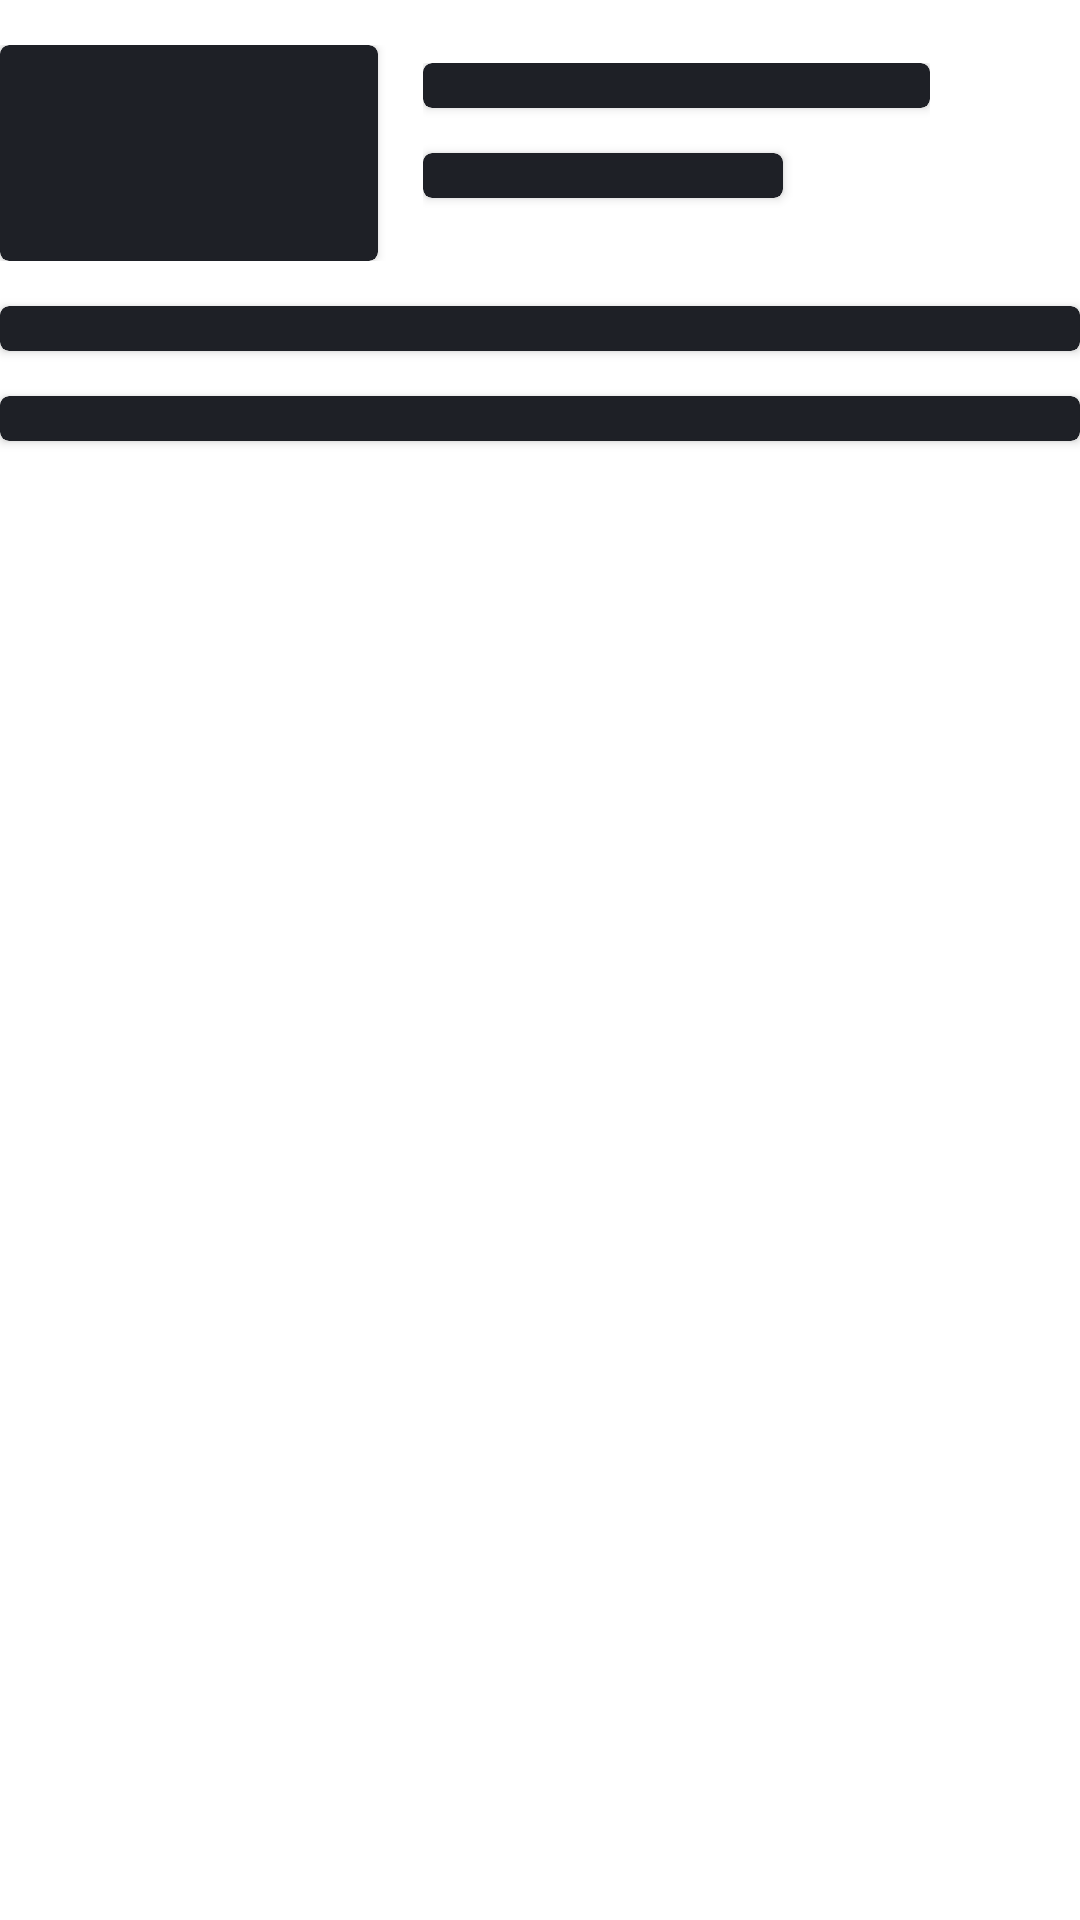

The Android layout XML behind this screen, and the referenced resources:
<!-- AndroidManifest.xml: application theme AppTheme -->
<!-- res/layout/loading_episode.xml -->
<?xml version="1.0" encoding="utf-8"?>
<LinearLayout xmlns:android="http://schemas.android.com/apk/res/android"
        xmlns:app="http://schemas.android.com/apk/res-auto"
        android:paddingTop="@dimen/loading_margin"
        android:paddingBottom="@dimen/loading_margin"
        android:orientation="vertical"
        android:layout_width="match_parent"
        android:layout_height="wrap_content">

    <LinearLayout
            android:layout_marginBottom="@dimen/loading_margin"
            android:layout_width="match_parent"
            android:orientation="horizontal"
            android:layout_height="wrap_content">
        
        <androidx.cardview.widget.CardView
                android:background="@color/grayShimmer"
                app:cardBackgroundColor="@color/grayShimmer"
                app:cardCornerRadius="@dimen/loading_radius"
                android:layout_width="126dp"
                android:layout_height="72dp"
                android:foreground="@drawable/outline_drawable" />

        <LinearLayout
                android:layout_marginStart="15dp"
                android:orientation="vertical"
                android:layout_gravity="center"
                android:layout_width="match_parent"
                android:layout_marginEnd="50dp"
                android:layout_height="wrap_content">

            <include layout="@layout/loading_line" />

            <include layout="@layout/loading_line_short" />
        </LinearLayout>
    </LinearLayout>

    <include layout="@layout/loading_line" />

    <include layout="@layout/loading_line" />
</LinearLayout>
<!-- res/layout/loading_line.xml (included above) -->
<?xml version="1.0" encoding="utf-8"?>
<androidx.cardview.widget.CardView xmlns:tools="http://schemas.android.com/tools"
        xmlns:android="http://schemas.android.com/apk/res/android"
        xmlns:app="http://schemas.android.com/apk/res-auto"
        app:cardCornerRadius="@dimen/loading_radius"
        app:cardBackgroundColor="@color/grayShimmer"
        android:layout_width="match_parent"
        android:layout_height="@dimen/loading_line_height"
        android:layout_marginBottom="@dimen/loading_margin"
        android:background="@color/grayShimmer"
        tools:ignore="ContentDescription" />
<!-- res/layout/loading_line_short.xml (included above) -->
<?xml version="1.0" encoding="utf-8"?>
<androidx.cardview.widget.CardView xmlns:tools="http://schemas.android.com/tools"
        xmlns:android="http://schemas.android.com/apk/res/android"
        xmlns:app="http://schemas.android.com/apk/res-auto"
        app:cardCornerRadius="@dimen/loading_radius"
        app:cardBackgroundColor="@color/grayShimmer"
        android:layout_width="120dp"
        android:layout_height="@dimen/loading_line_height"
        android:layout_marginBottom="@dimen/loading_margin"
        android:background="@color/grayShimmer"
        tools:ignore="ContentDescription" />
<!-- resources referenced by this layout -->
<resources>
  <color name="grayShimmer">#1E2026</color>
  <dimen name="loading_line_height">15dp</dimen>
  <dimen name="loading_margin">15dp</dimen>
  <dimen name="loading_radius">3dp</dimen>
  <style name="AppTextViewStyle" parent="android:Widget.TextView">
          <item name="android:fontFamily">@font/google_sans</item>
      </style>
  <style name="AppButtonStyle" parent="android:Widget.Holo.Button">
          <item name="android:fontFamily">@font/google_sans</item>
      </style>
  <style name="AppEditStyle" parent="android:Widget.EditText">
          <item name="android:fontFamily">@font/google_sans</item>
      </style>
  <style name="AppMaterialButtonStyle" parent="Widget.MaterialComponents.Button">
          <item name="android:fontFamily">@font/google_sans</item>
      </style>
  <style name="PreferenceTheme" parent="@style/AppTheme" />
  <style name="AndroidSearchView" parent="AppSearchViewStyle">
          <item name="android:paddingStart">-10dp</item>
      </style>
  <style name="Theme.Widget.Tabs" parent="Widget.MaterialComponents.TabLayout.Colored">
          
      </style>
  <color name="transparent">#00000000</color>
  <style name="ListViewStyle" parent="Widget.AppCompat.ListView">
          <item name="android:divider">@null</item>
          <item name="android:listSelector">@drawable/outline_drawable</item>
          <item name="android:drawSelectorOnTop">false</item>
      </style>
  <color name="colorPrimary">#3d50fa</color>
  <color name="colorPrimaryDark">#3700B3</color>
  <color name="colorAccent">#3b65f5</color>
  <color name="textColor">#e9eaee</color>
  <color name="whiteText">#FFF</color>
  <color name="grayTextColor">#9ba0a4</color>
  <color name="primaryGrayBackground">#2B2C30</color>
  <color name="primaryBlackBackground">#111111</color>
  <color name="iconGrayBackground">#1C1C20</color>
  <color name="boxItemBackground">#161616</color>
  <color name="iconColor">#9ba0a6</color>
  <color name="white">#FFF</color>
  <color name="black">#000</color>
  <style name="WhiteButton.Dialog" parent="WhiteButton">
          <item name="android:foreground">@drawable/outline_drawable_less_inset</item>
          <item name="android:insetTop">@dimen/dialog_buttons_inset</item>
          <item name="android:insetBottom">@dimen/dialog_buttons_inset</item>
      </style>
  <style name="BlackButton.Dialog" parent="BlackButton">
          <item name="android:foreground">@drawable/outline_drawable_less_inset</item>
          <item name="android:insetTop">@dimen/dialog_buttons_inset</item>
          <item name="android:insetBottom">@dimen/dialog_buttons_inset</item>
      </style>
  <string name="search_hint">Search…</string>
  <style name="CustomPreferenceStyle" parent="@style/Preference.Material">
          <item name="android:layout">@layout/custom_preference_material</item>
      </style>
  <style name="CustomSwitchPreferenceStyle" parent="@style/Preference.SwitchPreference.Material">
          <item name="android:layout">@layout/custom_preference_material</item>
      </style>
  <style name="CustomSeekBarPreferenceStyle" parent="@style/Preference.SeekBarPreference.Material">
          <item name="android:layout">@layout/custom_preference_widget_seekbar</item>
      </style>
  <dimen name="dialog_buttons_inset">5dp</dimen>
  <style name="BlackButton" parent="NiceButton">
          <item name="strokeColor">?attr/textColor</item>
          <item name="backgroundTint">?attr/iconGrayBackground</item>
          <item name="iconTint">?attr/textColor</item>
          <item name="android:textColor">?attr/textColor</item>
          <item name="rippleColor">@color/black_button_ripple</item>
      </style>
  <dimen name="rounded_button_radius">4dp</dimen>
  <string name="tv_no_focus_tag">tv_no_focus_tag</string>
</resources>
